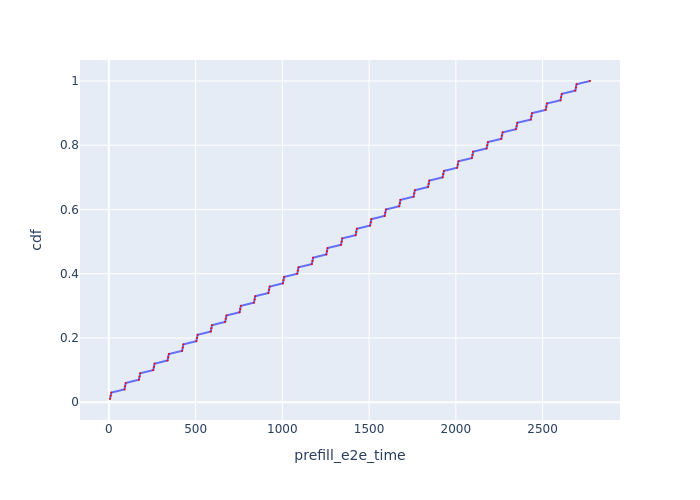

The table this chart was drawn from, first rows:
Request Id, prefill_e2e_time, cdf
0_0, 6.776, 0.01
0_1, 10.68, 0.02
0_2, 14.56, 0.03
0_3, 90.19, 0.04
0_4, 93.88, 0.05
0_5, 97.59, 0.06
0_6, 173.4, 0.07
0_7, 177.1, 0.08
0_8, 180.8, 0.09
0_9, 256.2, 0.1
0_10, 259.9, 0.11
0_11, 263.6, 0.12
0_12, 338.5, 0.13
0_13, 342.2, 0.14
0_14, 346, 0.15
0_15, 422.2, 0.16
0_16, 425.9, 0.17
0_17, 429.6, 0.18
0_18, 504.3, 0.19
0_19, 508.1, 0.2
0_20, 511.8, 0.21
0_21, 587.4, 0.22
0_22, 591.1, 0.23
0_23, 594.8, 0.24
0_24, 670.5, 0.25
0_25, 674.2, 0.26
0_26, 677.9, 0.27
0_27, 753.7, 0.28
0_28, 757.4, 0.29
0_29, 761.1, 0.3
0_30, 836.6, 0.31
0_31, 840.3, 0.32
0_32, 844, 0.33
0_33, 919.6, 0.34
0_34, 923.3, 0.35
0_35, 927, 0.36
0_36, 1003, 0.37
0_37, 1007, 0.38
0_38, 1010, 0.39
0_39, 1086, 0.4
0_40, 1090, 0.41
0_41, 1093, 0.42
0_42, 1170, 0.43
0_43, 1174, 0.44
0_44, 1177, 0.45
0_45, 1253, 0.46
0_46, 1257, 0.47
0_47, 1261, 0.48
0_48, 1338, 0.49
0_49, 1342, 0.5
0_50, 1346, 0.51
0_51, 1422, 0.52
0_52, 1426, 0.53
0_53, 1430, 0.54
0_54, 1506, 0.55
0_55, 1510, 0.56
0_56, 1513, 0.57
0_57, 1590, 0.58
0_58, 1594, 0.59
0_59, 1597, 0.6
... 40 more rows
